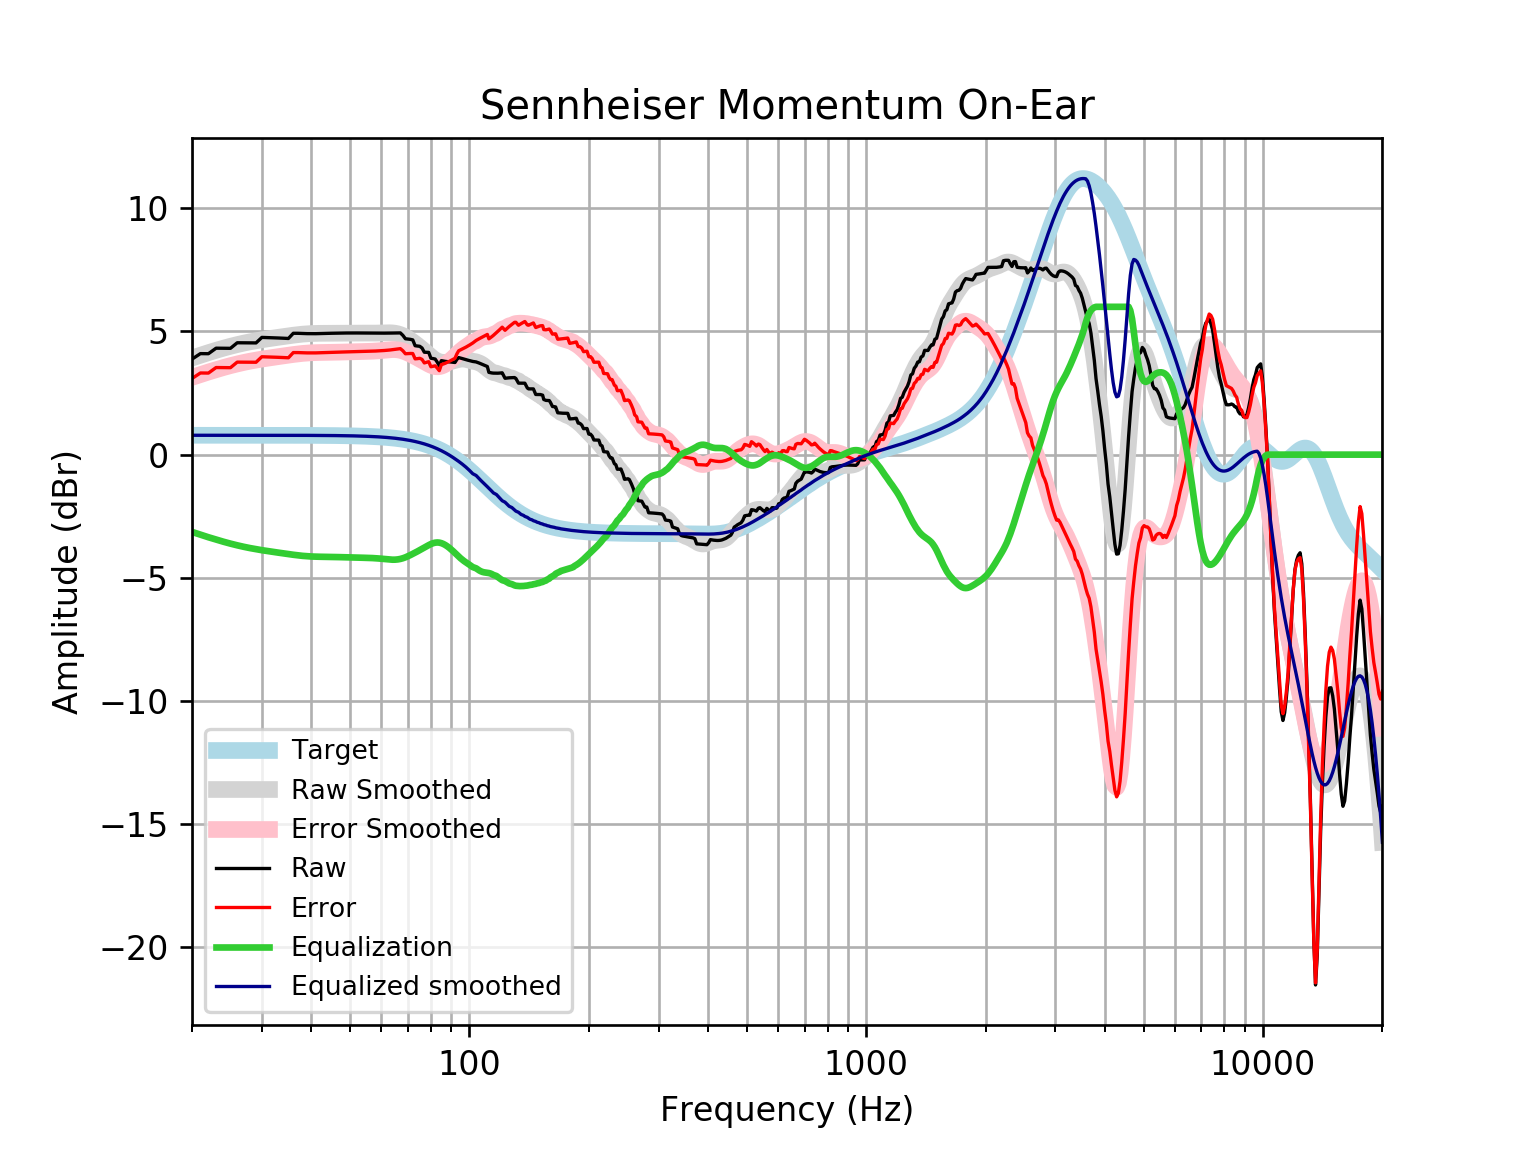

Source data for this figure (header and first rows):
frequency, raw, error, smoothed, error_smoothed, equalization, equalized_raw, equalized_smoothed, target
20, 3.876, 3.09, 3.923, 3.137, -3.137, 0.7395, 0.7859, 0.7859
21, 4.1, 3.314, 4.035, 3.25, -3.25, 0.8508, 0.7859, 0.7859
22, 4.097, 3.311, 4.139, 3.353, -3.353, 0.7432, 0.7859, 0.7858
23, 4.321, 3.535, 4.234, 3.449, -3.449, 0.8726, 0.7858, 0.7858
24, 4.318, 3.532, 4.321, 3.535, -3.535, 0.7828, 0.7858, 0.7858
25, 4.315, 3.529, 4.398, 3.612, -3.612, 0.7028, 0.7857, 0.7857
26, 4.541, 3.755, 4.467, 3.681, -3.681, 0.8602, 0.7857, 0.7857
27, 4.54, 3.754, 4.527, 3.741, -3.741, 0.7987, 0.7856, 0.7856
28, 4.538, 3.753, 4.579, 3.793, -3.793, 0.7448, 0.7855, 0.7855
29, 4.535, 3.75, 4.624, 3.839, -3.839, 0.6965, 0.7854, 0.7854
30, 4.758, 3.973, 4.664, 3.879, -3.879, 0.8798, 0.7852, 0.7852
31, 4.752, 3.967, 4.699, 3.914, -3.914, 0.8374, 0.785, 0.785
32, 4.744, 3.959, 4.732, 3.947, -3.947, 0.7964, 0.7848, 0.7848
33, 4.735, 3.95, 4.763, 3.978, -3.978, 0.7563, 0.7846, 0.7846
34, 4.725, 3.941, 4.793, 4.008, -4.008, 0.717, 0.7843, 0.7843
35, 4.716, 3.932, 4.821, 4.037, -4.037, 0.6786, 0.7839, 0.7839
36, 4.926, 4.143, 4.848, 4.064, -4.064, 0.8617, 0.7835, 0.7835
37, 4.925, 4.142, 4.872, 4.089, -4.089, 0.8365, 0.783, 0.783
38, 4.917, 4.135, 4.891, 4.109, -4.109, 0.8083, 0.7824, 0.7824
39, 4.912, 4.13, 4.906, 4.125, -4.125, 0.7872, 0.7818, 0.7818
40, 4.909, 4.128, 4.916, 4.135, -4.135, 0.774, 0.781, 0.781
41, 4.91, 4.13, 4.922, 4.142, -4.142, 0.7681, 0.7801, 0.7801
42, 4.913, 4.134, 4.925, 4.146, -4.146, 0.7677, 0.7791, 0.7791
43, 4.918, 4.14, 4.926, 4.148, -4.148, 0.7701, 0.778, 0.7779
44, 4.923, 4.146, 4.927, 4.15, -4.15, 0.773, 0.7766, 0.7766
45, 4.927, 4.152, 4.928, 4.153, -4.153, 0.7747, 0.7752, 0.7751
46, 4.931, 4.157, 4.93, 4.156, -4.156, 0.7747, 0.7735, 0.7734
47, 4.933, 4.162, 4.932, 4.16, -4.16, 0.7732, 0.7715, 0.7715
48, 4.936, 4.166, 4.934, 4.165, -4.165, 0.7708, 0.7694, 0.7694
49, 4.938, 4.171, 4.936, 4.169, -4.169, 0.7682, 0.767, 0.767
50, 4.939, 4.175, 4.938, 4.173, -4.173, 0.7653, 0.7643, 0.7642
51, 4.939, 4.178, 4.938, 4.177, -4.177, 0.7621, 0.7612, 0.7612
52, 4.939, 4.181, 4.938, 4.18, -4.18, 0.7584, 0.7579, 0.7578
53, 4.938, 4.183, 4.937, 4.183, -4.183, 0.7541, 0.7541, 0.7541
54, 4.936, 4.186, 4.936, 4.186, -4.186, 0.7496, 0.7499, 0.7499
55, 4.935, 4.19, 4.935, 4.19, -4.19, 0.7451, 0.7453, 0.7453
56, 4.934, 4.194, 4.934, 4.194, -4.194, 0.7404, 0.7402, 0.7401
57, 4.934, 4.199, 4.933, 4.199, -4.199, 0.735, 0.7345, 0.7345
58, 4.934, 4.206, 4.934, 4.206, -4.206, 0.728, 0.7283, 0.7283
59, 4.934, 4.212, 4.936, 4.215, -4.215, 0.7187, 0.7215, 0.7215
60, 4.933, 4.219, 4.94, 4.226, -4.226, 0.7073, 0.714, 0.714
61, 4.932, 4.227, 4.943, 4.238, -4.238, 0.6947, 0.7058, 0.7058
62, 4.932, 4.236, 4.946, 4.25, -4.25, 0.683, 0.6969, 0.6969
63, 4.934, 4.247, 4.946, 4.259, -4.259, 0.6744, 0.6871, 0.6871
64, 4.936, 4.26, 4.941, 4.265, -4.265, 0.6715, 0.6765, 0.6765
65, 4.939, 4.274, 4.928, 4.263, -4.263, 0.6757, 0.665, 0.665
66, 4.941, 4.289, 4.906, 4.253, -4.253, 0.6878, 0.6525, 0.6525
67, 4.941, 4.302, 4.873, 4.234, -4.234, 0.7073, 0.639, 0.639
68, 4.841, 4.216, 4.83, 4.206, -4.206, 0.6352, 0.6244, 0.6244
69, 4.704, 4.095, 4.778, 4.169, -4.169, 0.5351, 0.6087, 0.6087
70, 4.694, 4.102, 4.718, 4.126, -4.126, 0.5677, 0.5918, 0.5918
71, 4.68, 4.106, 4.652, 4.079, -4.079, 0.6014, 0.5736, 0.5736
72, 4.658, 4.104, 4.583, 4.029, -4.029, 0.6286, 0.5541, 0.5541
73, 4.421, 3.888, 4.512, 3.979, -3.979, 0.4429, 0.5333, 0.5333
74, 4.408, 3.897, 4.439, 3.928, -3.928, 0.4801, 0.511, 0.511
75, 4.397, 3.91, 4.364, 3.876, -3.876, 0.5206, 0.4873, 0.4873
76, 4.327, 3.865, 4.287, 3.825, -3.825, 0.5021, 0.462, 0.4621
77, 4.158, 3.722, 4.208, 3.773, -3.773, 0.3849, 0.4352, 0.4353
78, 4.154, 3.747, 4.128, 3.721, -3.721, 0.4329, 0.4068, 0.4068
79, 4.149, 3.773, 4.049, 3.673, -3.673, 0.4767, 0.3767, 0.3768
... 553 more rows
